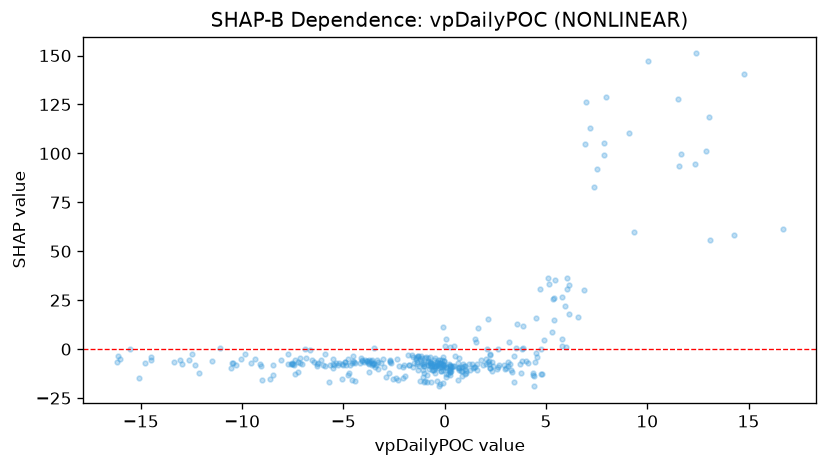

Values plotted in this chart, from the file beside it:
feature_value, shap_value
5.415, 14.72
6.162, 32.61
-9.536, -7.073
-2.303, -15.63
-2.721, -5.999
-13.38, -6.466
-1.009, -7.738
-3.267, -6.52
16.68, 61.57
-0.4946, -9.631
0.4532, 1.428
-0.09557, -8.361
6.056, 30.96
5.976, 0.8318
5.327, 25.64
1.869, -8.143
0.7315, -9.471
11.69, 99.51
4.442, -6.532
2.151, -6.64
12.91, 101.1
11.55, 93.7
0.8705, -9.281
2.343, -11.13
-0.8628, -13.28
-0.02595, -8.146
-10.45, -7.043
3.219, -7.658
2.405, -8.789
-0.7007, -3.959
-4.466, -6.634
-4.424, -16.23
-2.644, -7.108
4.378, -12.2
0.08496, -9.065
-1.781, -8.3
-9.387, -5.036
-8.607, -15.51
1.183, -7.431
-4.589, -6.974
-4.082, -5.788
-5.514, -7.423
-7.534, -7.651
3.527, 0.7961
-0.1835, -11.42
11.51, 128
-0.5296, -8.469
-3.044, -5.23
5.296, 8.583
2.064, -5.245
-7.376, -5.806
-7.418, -8.065
-0.3502, -5.553
0.6415, -9.853
-0.974, -4.715
-1.611, -2.906
4.779, -12.6
2.179, -6.264
7.195, 113.1
6.906, 105
... 307 more rows
